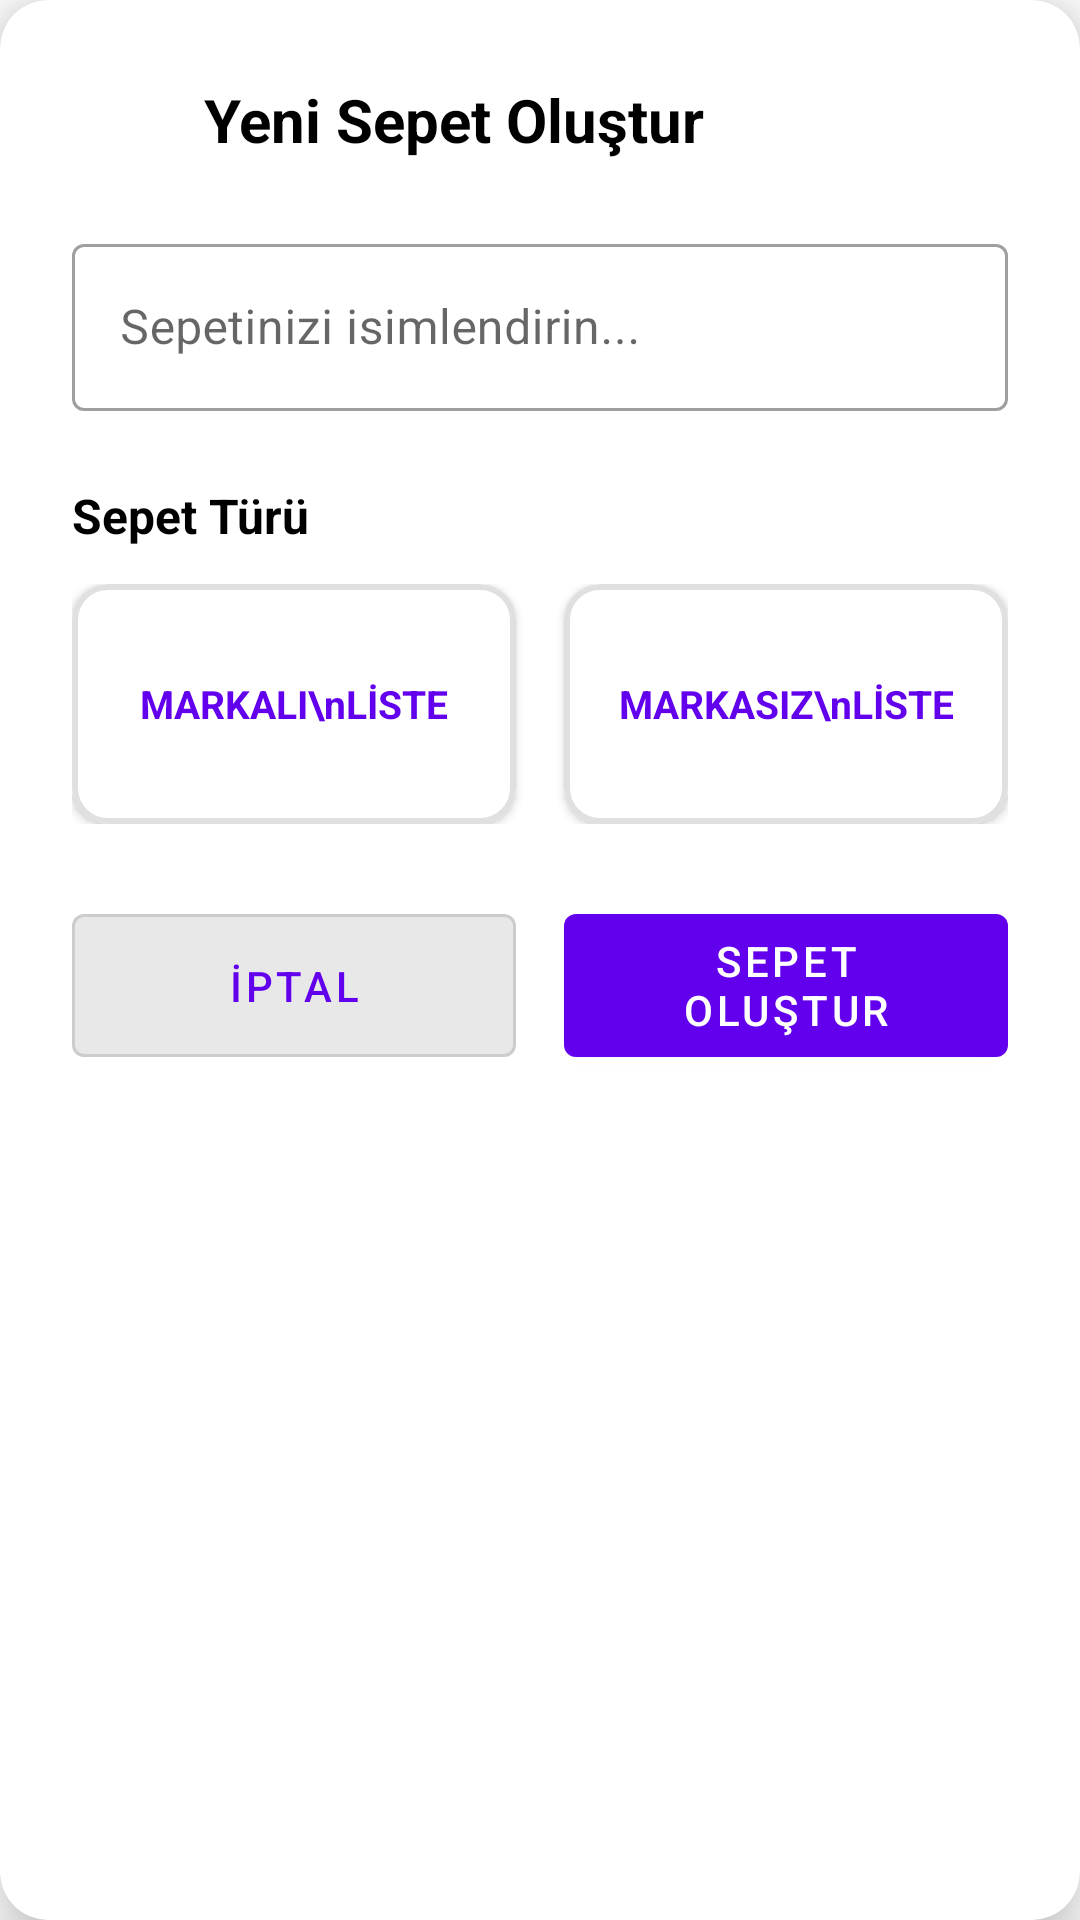

Produce the Android XML layout that renders to this screen, including the resource entries it uses.
<!-- AndroidManifest.xml: application theme Theme.AlisverisSepetim -->
<!-- res/layout/dialog_sepet.xml -->
<?xml version="1.0" encoding="utf-8"?>
<androidx.cardview.widget.CardView xmlns:android="http://schemas.android.com/apk/res/android"
    xmlns:app="http://schemas.android.com/apk/res-auto"
    android:layout_width="320dp"
    android:layout_height="wrap_content"
    android:layout_gravity="center"
    app:cardCornerRadius="16dp"
    app:cardElevation="12dp"
    android:layout_margin="24dp">

    <LinearLayout
        android:layout_width="match_parent"
        android:layout_height="wrap_content"
        android:orientation="vertical"
        android:padding="24dp">

        
        <LinearLayout
            android:layout_width="match_parent"
            android:layout_height="wrap_content"
            android:orientation="horizontal"
            android:gravity="center_vertical"
            android:layout_marginBottom="20dp">

            <ImageView
                android:layout_width="32dp"
                android:layout_height="32dp"
                android:src="@drawable/fruit_basket"
                android:layout_marginEnd="12dp" />

            <TextView
                android:layout_width="0dp"
                android:layout_height="wrap_content"
                android:layout_weight="1"
                android:text="Yeni Sepet Oluştur"
                android:textColor="@color/black"
                android:textSize="20sp"
                android:textStyle="bold" />

        </LinearLayout>

        
        <com.google.android.material.textfield.TextInputLayout
            android:layout_width="match_parent"
            android:layout_height="wrap_content"
            android:layout_marginBottom="24dp"
            style="@style/Widget.MaterialComponents.TextInputLayout.OutlinedBox">

            <com.google.android.material.textfield.TextInputEditText
                android:id="@+id/sepetNameDialog"
                android:layout_width="match_parent"
                android:layout_height="wrap_content"
                android:hint="Sepetinizi isimlendirin..."
                android:inputType="text"
                android:textSize="16sp"
                android:maxLines="1" />

        </com.google.android.material.textfield.TextInputLayout>

        
        <TextView
            android:layout_width="match_parent"
            android:layout_height="wrap_content"
            android:text="Sepet Türü"
            android:textColor="@color/black"
            android:textSize="16sp"
            android:textStyle="bold"
            android:layout_marginBottom="12dp" />

        <LinearLayout
            android:layout_width="match_parent"
            android:layout_height="wrap_content"
            android:orientation="horizontal"
            android:layout_marginBottom="24dp"
            android:weightSum="2">

            <com.google.android.material.card.MaterialCardView
                android:layout_width="0dp"
                android:layout_height="80dp"
                android:layout_weight="1"
                android:layout_marginEnd="8dp"
                app:cardCornerRadius="12dp"
                app:cardElevation="2dp"
                app:strokeWidth="2dp"
                app:strokeColor="#E0E0E0"
                android:clickable="true"
                android:focusable="true"
                android:foreground="?android:attr/selectableItemBackground">

                <LinearLayout
                    android:layout_width="match_parent"
                    android:layout_height="match_parent"
                    android:orientation="vertical"
                    android:gravity="center"
                    android:padding="8dp">

                    <TextView
                        android:id="@+id/button1"
                        android:layout_width="match_parent"
                        android:layout_height="match_parent"
                        android:text="MARKALI\nLİSTE"
                        android:textColor="#6200EE"
                        android:textSize="13sp"
                        android:textStyle="bold"
                        android:gravity="center"
                        android:lineSpacingExtra="2dp" />

                </LinearLayout>
            </com.google.android.material.card.MaterialCardView>

            <com.google.android.material.card.MaterialCardView
                android:layout_width="0dp"
                android:layout_height="80dp"
                android:layout_weight="1"
                android:layout_marginStart="8dp"
                app:cardCornerRadius="12dp"
                app:cardElevation="2dp"
                app:strokeWidth="2dp"
                app:strokeColor="#E0E0E0"
                android:clickable="true"
                android:focusable="true"
                android:foreground="?android:attr/selectableItemBackground">

                <LinearLayout
                    android:layout_width="match_parent"
                    android:layout_height="match_parent"
                    android:orientation="vertical"
                    android:gravity="center"
                    android:padding="8dp">

                    <TextView
                        android:id="@+id/button2"
                        android:layout_width="match_parent"
                        android:layout_height="match_parent"
                        android:text="MARKASIZ\nLİSTE"
                        android:textColor="#6200EE"
                        android:textSize="13sp"
                        android:textStyle="bold"
                        android:gravity="center"
                        android:lineSpacingExtra="2dp" />

                </LinearLayout>
            </com.google.android.material.card.MaterialCardView>

        </LinearLayout>

        
        <LinearLayout
            android:layout_width="match_parent"
            android:layout_height="wrap_content"
            android:orientation="horizontal"
            android:textAlignment="center"
            android:layout_gravity="center_horizontal"
            android:weightSum="2">

            <com.google.android.material.button.MaterialButton
                android:id="@+id/button_cancel"
                android:layout_width="0dp"
                android:layout_height="match_parent"
                android:layout_marginEnd="8dp"
                android:layout_weight="1"
                android:textSize="14dp"
                android:text="İptal"
                android:textColor="#6200EE"
                app:backgroundTint="#E9E8E8"
                style="@style/Widget.MaterialComponents.Button.OutlinedButton" />

            <com.google.android.material.button.MaterialButton
                android:id="@+id/make_basket"
                android:layout_width="0dp"
                android:layout_height="match_parent"
                android:layout_marginStart="8dp"
                android:layout_weight="1"
                android:text="SEPET OLUŞTUR"
                android:textAlignment="center"
                android:textColor="@color/white"
                app:backgroundTint="#6200EE" />

        </LinearLayout>

    </LinearLayout>

</androidx.cardview.widget.CardView>
<!-- resources referenced by this layout -->
<resources>
  <color name="black">#FF000000</color>
  <color name="white">#FFFFFFFF</color>
  <style name="Theme.AlisverisSepetim" parent="Theme.MaterialComponents.DayNight.NoActionBar">
          
          <item name="colorPrimary">@color/purple_500</item>
          <item name="colorPrimaryVariant">@color/purple_700</item>
          <item name="colorOnPrimary">@color/white</item>
          
          <item name="colorSecondary">@color/teal_200</item>
          <item name="colorSecondaryVariant">@color/teal_700</item>
          <item name="colorOnSecondary">@color/black</item>
          
          <item name="android:statusBarColor" tools:targetApi="l">?attr/colorPrimaryVariant</item>
          
      </style>
  <color name="purple_500">#FF6200EE</color>
  <color name="purple_700">#FF3700B3</color>
  <color name="teal_200">#FF03DAC5</color>
  <color name="teal_700">#FF018786</color>
</resources>
